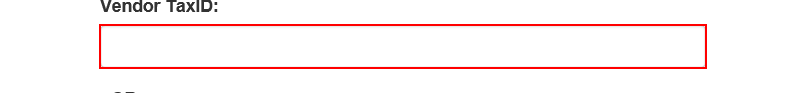
Task: Robotic Enterprise Framework
Workflow: ACME_SearchForVendor

Step 1: type "[in_TransactionItem.SpecificContent("TaxID").ToString]" into the text box in window 'ACME System 1 - Vendors - Search'
